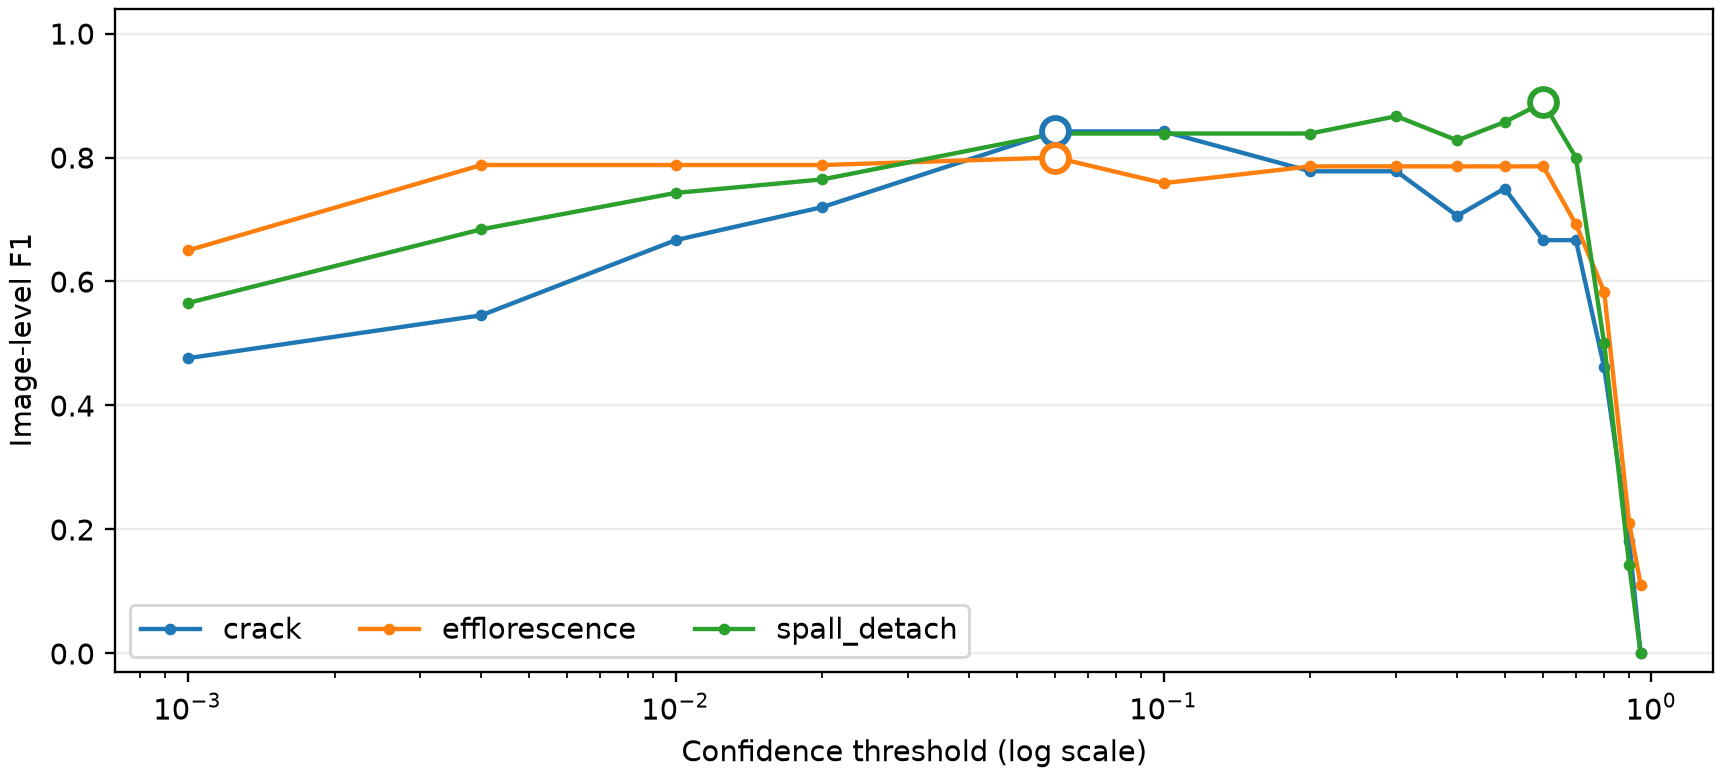

The file beside this chart, header and first rows:
class, threshold, TP, FP, FN, TN, precision, recall, f1
crack, 0.001, 10, 22, 0, 8, 0.3125, 1.0, 0.4762
crack, 0.004, 9, 14, 1, 16, 0.3913, 0.9, 0.5455
crack, 0.01, 9, 8, 1, 22, 0.5294, 0.9, 0.6667
crack, 0.02, 9, 6, 1, 24, 0.6, 0.9, 0.72
crack, 0.06, 8, 1, 2, 29, 0.8889, 0.8, 0.8421
crack, 0.1, 8, 1, 2, 29, 0.8889, 0.8, 0.8421
crack, 0.2, 7, 1, 3, 29, 0.875, 0.7, 0.7778
crack, 0.3, 7, 1, 3, 29, 0.875, 0.7, 0.7778
crack, 0.4, 6, 1, 4, 29, 0.8571, 0.6, 0.7059
crack, 0.5, 6, 0, 4, 30, 1.0, 0.6, 0.75
crack, 0.6, 5, 0, 5, 30, 1.0, 0.5, 0.6667
crack, 0.7, 5, 0, 5, 30, 1.0, 0.5, 0.6667
crack, 0.8, 3, 0, 7, 30, 1.0, 0.3, 0.4615
crack, 0.9, 1, 0, 9, 30, 1.0, 0.1, 0.1818
crack, 0.95, 0, 0, 10, 30, 0.0, 0.0, 0.0
efflorescence, 0.001, 13, 10, 4, 13, 0.5652, 0.7647, 0.65
efflorescence, 0.004, 13, 3, 4, 20, 0.8125, 0.7647, 0.7879
efflorescence, 0.01, 13, 3, 4, 20, 0.8125, 0.7647, 0.7879
efflorescence, 0.02, 13, 3, 4, 20, 0.8125, 0.7647, 0.7879
efflorescence, 0.06, 12, 1, 5, 22, 0.9231, 0.7059, 0.8
efflorescence, 0.1, 11, 1, 6, 22, 0.9167, 0.6471, 0.7586
efflorescence, 0.2, 11, 0, 6, 23, 1.0, 0.6471, 0.7857
efflorescence, 0.3, 11, 0, 6, 23, 1.0, 0.6471, 0.7857
efflorescence, 0.4, 11, 0, 6, 23, 1.0, 0.6471, 0.7857
efflorescence, 0.5, 11, 0, 6, 23, 1.0, 0.6471, 0.7857
efflorescence, 0.6, 11, 0, 6, 23, 1.0, 0.6471, 0.7857
efflorescence, 0.7, 9, 0, 8, 23, 1.0, 0.5294, 0.6923
efflorescence, 0.8, 7, 0, 10, 23, 1.0, 0.4118, 0.5833
efflorescence, 0.9, 2, 0, 15, 23, 1.0, 0.1176, 0.2105
efflorescence, 0.95, 1, 0, 16, 23, 1.0, 0.05882, 0.1111
spall_detach, 0.001, 13, 20, 0, 7, 0.3939, 1.0, 0.5652
spall_detach, 0.004, 13, 12, 0, 15, 0.52, 1.0, 0.6842
spall_detach, 0.01, 13, 9, 0, 18, 0.5909, 1.0, 0.7429
spall_detach, 0.02, 13, 8, 0, 19, 0.619, 1.0, 0.7647
spall_detach, 0.06, 13, 5, 0, 22, 0.7222, 1.0, 0.8387
spall_detach, 0.1, 13, 5, 0, 22, 0.7222, 1.0, 0.8387
spall_detach, 0.2, 13, 5, 0, 22, 0.7222, 1.0, 0.8387
spall_detach, 0.3, 13, 4, 0, 23, 0.7647, 1.0, 0.8667
spall_detach, 0.4, 12, 4, 1, 23, 0.75, 0.9231, 0.8276
spall_detach, 0.5, 12, 3, 1, 24, 0.8, 0.9231, 0.8571
spall_detach, 0.6, 12, 2, 1, 25, 0.8571, 0.9231, 0.8889
spall_detach, 0.7, 10, 2, 3, 25, 0.8333, 0.7692, 0.8
spall_detach, 0.8, 5, 2, 8, 25, 0.7143, 0.3846, 0.5
spall_detach, 0.9, 1, 0, 12, 27, 1.0, 0.07692, 0.1429
spall_detach, 0.95, 0, 0, 13, 27, 0.0, 0.0, 0.0
